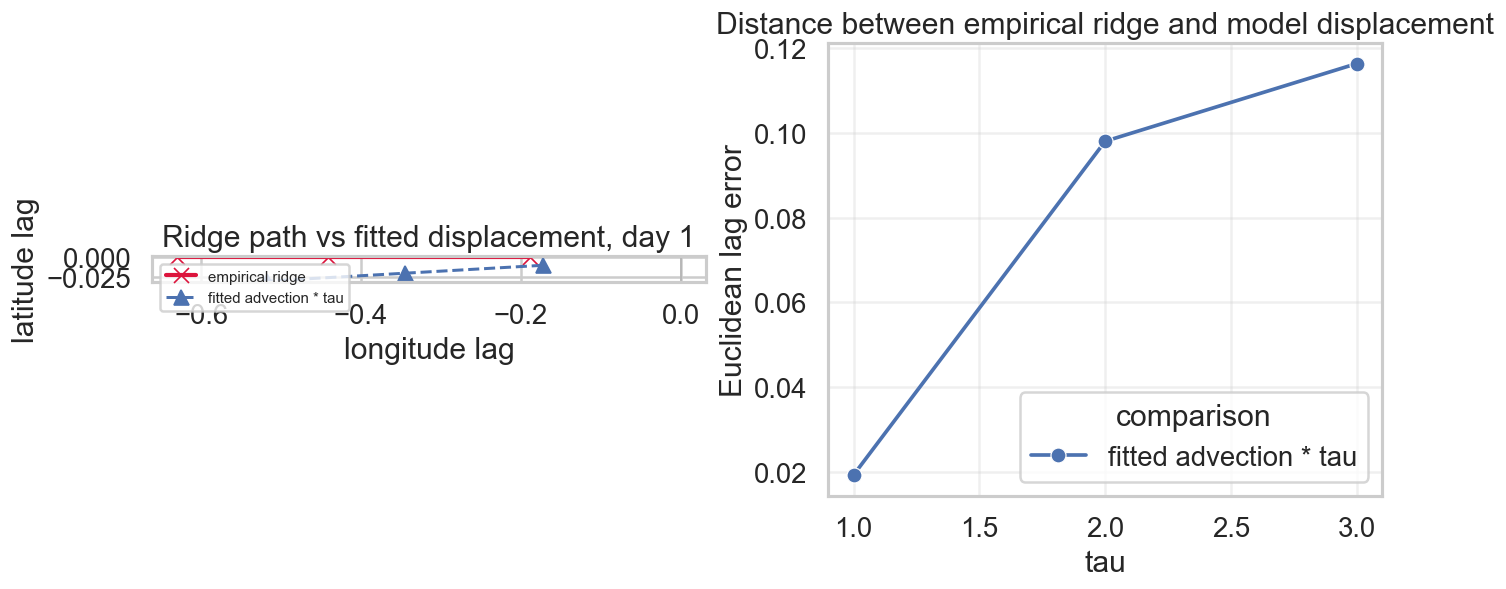

The table this chart was drawn from, first rows:
day, tau, comparison, ridge_lat_lag, ridge_lon_lag, model_lat_lag, model_lon_lag, err_lat, err_lon, err_euclid, ridge_gamma_min, ridge_n_pairs, advec_lat_daily, advec_lon_daily
1, 1, fitted advection * tau, 0.0, -0.189, -0.0099, -0.1725, 0.0099, -0.0165, 0.01924, 7.255, 104917, -0.0099, -0.1725
1, 2, fitted advection * tau, 0.0, -0.441, -0.0198, -0.345, 0.0198, -0.096, 0.09802, 9.673, 83197, -0.0099, -0.1725
1, 3, fitted advection * tau, 0.0, -0.63, -0.0297, -0.5175, 0.0297, -0.1125, 0.1164, 11.34, 66041, -0.0099, -0.1725
